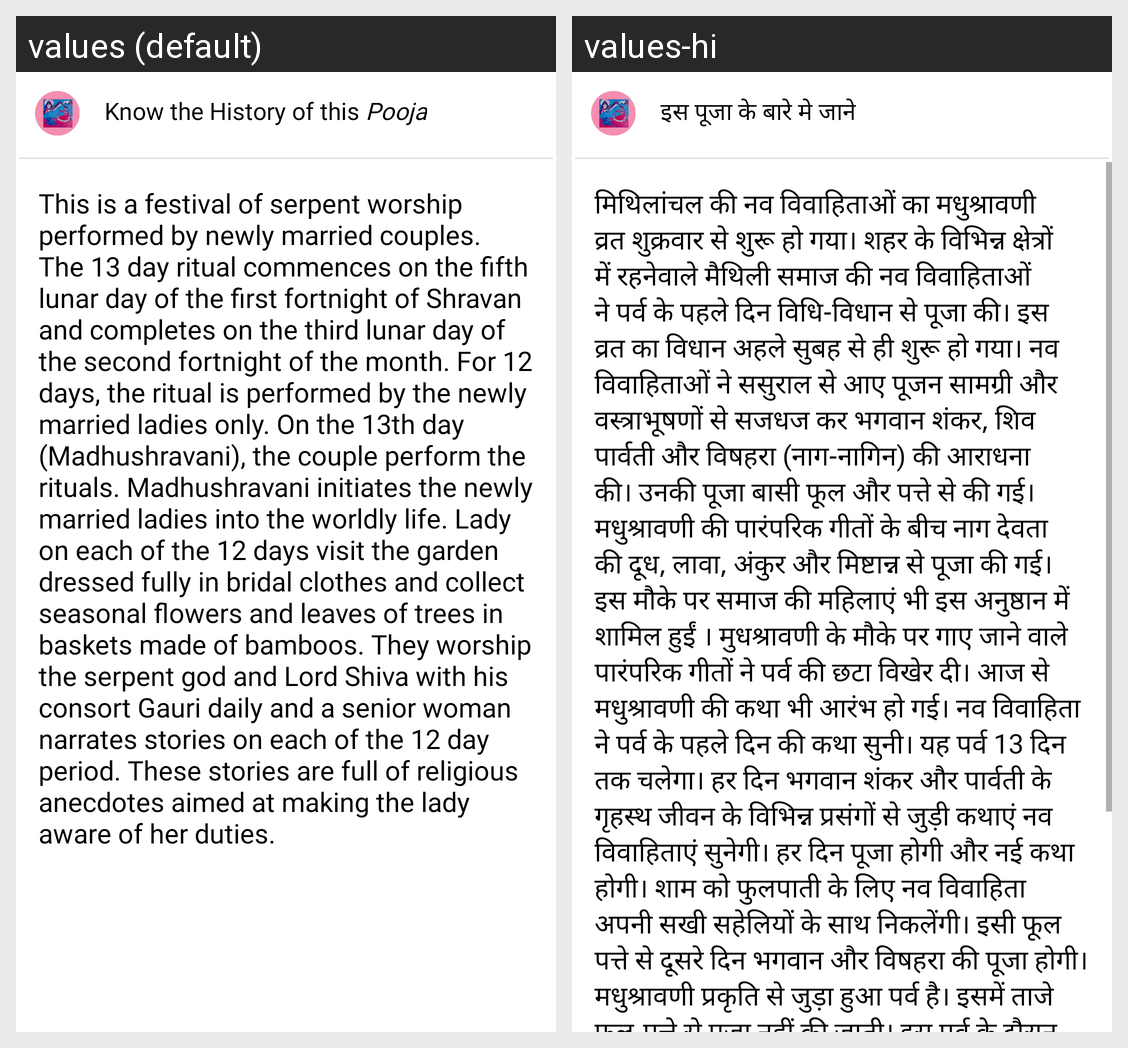

For this localized Android screen grid, give each drawn string resource with its value in every locale shown.
Android screen res/layout/history.xml rendered under 2 locales, left to right: values (default), values-hi. Device: Nexus 5 (rendered at 1080×1920; each locale shown at half size, 540×960, under a caption strip naming it); theme AppTheme.
Strings drawn on this screen, with the default value and each locale's value (text and hints the layout hard-codes, and strings that could not be matched under every locale, appear in the picture but are not listed):

know_the_history_of_this_pooja
  values: Know the History of this Pooja
  values-hi: इस पूजा के बारे मे जाने

msh
  values: This is a festival of serpent worship performed by newly married couples. The 13 day ritual commences on the fifth lunar day of the first fortnight of Shravan and completes on the third lunar day of the second fortnight of the month. For 12 days, the ritual is performed by the newly married ladies only. On the 13th day (Madhushravani), the couple perform the rituals. Madhushravani initiates the …[clipped]
  values-hi: मिथिलांचल की नव विवाहिताओं का मधुश्रावणी व्रत शुक्रवार से शुरू हो गया। शहर के विभिन्न क्षेत्रों में रहनेवाले मैथिली समाज की नव विवाहिताओं ने पर्व के पहले दिन विधि-विधान से पूजा की। इस व्रत का विधान अहले सुबह से ही शुरू हो गया। नव विवाहिताओं ने ससुराल से आए पूजन सामग्री और वस्त्राभूषणों से सजधज कर भगवान शंकर, शिव पार्वती और विषहरा (नाग-नागिन) की आराधना की। उनकी पूजा बासी फूल और पत्ते से की गई। …[clipped]
